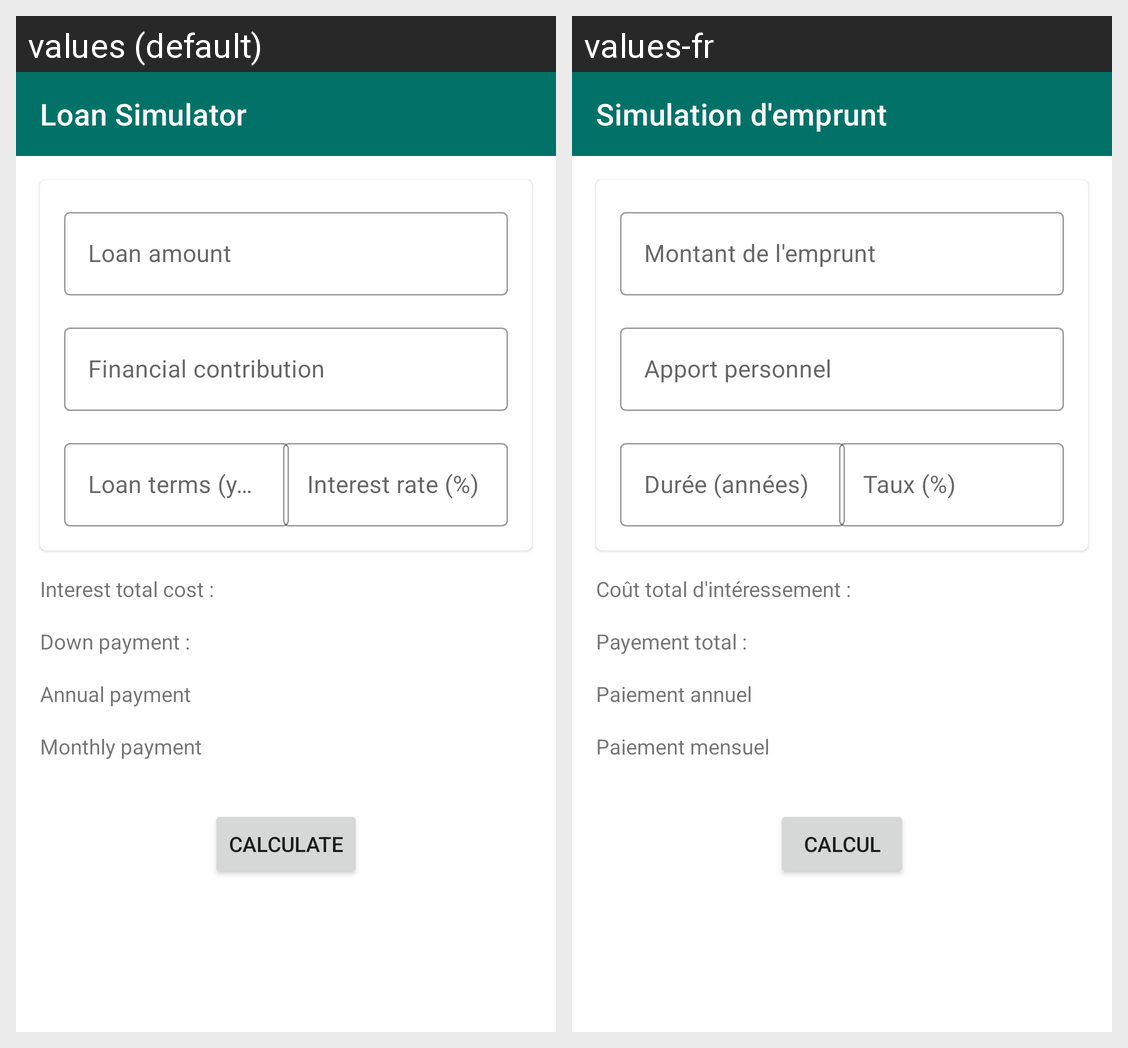

This grid shows one Android layout under two languages. Give, for every string resource on the screen, its name, the default text and each shown locale's text.
Android screen res/layout/fragment_loan.xml rendered under 2 locales, left to right: values (default), values-fr. Device: Nexus 5 (rendered at 1080×1920; each locale shown at half size, 540×960, under a caption strip naming it); theme Theme.MaterialComponents.Light.NoActionBar.
Strings drawn on this screen, with the default value and each locale's value (text and hints the layout hard-codes, and strings that could not be matched under every locale, appear in the picture but are not listed):

loan_simulator
  values: Loan Simulator
  values-fr: Simulation d'emprunt

loan_amount
  values: Loan amount
  values-fr: Montant de l'emprunt

bring_payment
  values: Financial contribution
  values-fr: Apport personnel

loan_terms
  values: Loan terms (years)
  values-fr: Durée (années)

interest_rate
  values: Interest rate (%)
  values-fr: Taux (%)

interest_total_cost
  values: Interest total cost :
  values-fr: Coût total d'intéressement :

down_payment
  values: Down payment :
  values-fr: Payement total :

annual_payment
  values: Annual payment
  values-fr: Paiement annuel

monthly_payment
  values: Monthly payment
  values-fr: Paiement mensuel

calculate
  values: Calculate
  values-fr: Calcul
